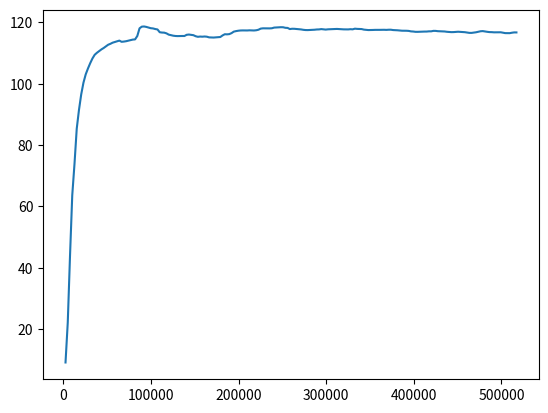

Python code for this plot:
data1 = [[1701199431.0794988, 2560, -6.692132949829102], [1701199578.8263297, 5120, 19.958044052124023], [1701199746.1868541, 7680, 48.66862869262695], [1701199919.242926, 10240, 69.14445495605469], [1701200100.1093013, 12800, 77.80288696289062], [1701200296.7172487, 15360, 88.58283996582031], [1701200504.5671859, 17920, 95.4872817993164], [1701200711.4854624, 20480, 99.65865325927734], [1701200924.3084214, 23040, 103.03658294677734], [1701201134.6770227, 25600, 105.36615753173828], [1701201336.6285493, 28160, 107.23680114746094], [1701201541.5810702, 30720, 108.70597076416016], [1701201741.4537017, 33280, 109.74319458007812], [1701201941.6327412, 35840, 110.90089416503906], [1701202143.4807253, 38400, 111.48966979980469], [1701202337.7872922, 40960, 111.7837905883789], [1701202535.899873, 43520, 112.27312469482422], [1701202733.9143658, 46080, 112.65726470947266], [1701202936.9842293, 48640, 113.09518432617188], [1701203144.8080783, 51200, 113.6219482421875], [1701203344.1091094, 53760, 113.90248107910156], [1701203552.635405, 56320, 114.39957427978516], [1701203754.5239387, 58880, 114.67516326904297], [1701203952.390477, 61440, 114.79161071777344], [1701204138.071066, 64000, 114.75760650634766], [1701204317.6196692, 66560, 113.74308776855469], [1701204513.1216047, 69120, 113.73094940185547], [1701204703.8920622, 71680, 113.73660278320312], [1701204901.766273, 74240, 113.85965728759766], [1701205104.2442126, 76800, 113.97140502929688], [1701205308.2601113, 79360, 114.19049072265625], [1701205511.6740394, 81920, 114.31175994873047], [1701205708.0626173, 84480, 115.5775146484375], [1701205901.248475, 87040, 117.65251159667969], [1701206097.2943974, 89600, 117.645263671875], [1701206300.7922194, 92160, 117.68798065185547], [1701206495.66733, 94720, 117.53021240234375], [1701206684.3937662, 97280, 117.33155059814453], [1701206880.983929, 99840, 117.13385772705078], [1701207075.4010434, 102400, 116.97233581542969], [1701207268.1628218, 104960, 116.60411834716797], [1701207459.0257466, 107520, 116.39723205566406], [1701207640.0485744, 110080, 114.66740417480469], [1701207829.8199258, 112640, 114.51480865478516], [1701208024.2605433, 115200, 114.37265014648438], [1701208210.649527, 117760, 114.11400604248047], [1701208403.72602, 120320, 113.48553466796875], [1701208593.1181154, 122880, 113.17570495605469], [1701208783.6485305, 125440, 112.88507080078125], [1701208975.6388364, 128000, 112.7182846069336], [1701209172.7250535, 130560, 112.514404296875], [1701209368.995727, 133120, 112.47388458251953], [1701209564.7416348, 135680, 112.49309539794922], [1701209761.1537929, 138240, 112.63685607910156], [1701209962.8692923, 140800, 113.40389251708984], [1701210161.532201, 143360, 113.53001403808594], [1701210347.7581265, 145920, 113.48616027832031], [1701210544.7303572, 148480, 113.45906829833984], [1701210743.1811564, 151040, 113.42284393310547], [1701210941.272665, 153600, 113.29676055908203], [1701211146.169099, 156160, 113.29588317871094], [1701211348.150276, 158720, 113.28887939453125], [1701211545.0293305, 161280, 113.39541625976562], [1701211737.5667374, 163840, 113.2411117553711], [1701211920.883859, 166400, 112.89196014404297], [1701212116.295976, 168960, 112.87115478515625], [1701212305.7934902, 171520, 112.740966796875], [1701212506.5698202, 174080, 112.7638931274414], [1701212711.756368, 176640, 112.84729766845703], [1701212910.7179441, 179200, 113.06207275390625], [1701213115.1214845, 181760, 114.08607482910156], [1701213327.3101952, 184320, 114.82478332519531], [1701213527.5973613, 186880, 114.9564437866211], [1701213743.086566, 189440, 115.2454605102539], [1701213957.2595139, 192000, 115.60258483886719], [1701214173.114283, 194560, 116.3035888671875], [1701214381.6765058, 197120, 116.59646606445312], [1701214597.9069269, 199680, 116.82923889160156], [1701214808.2105331, 202240, 116.97285461425781], [1701215005.1975148, 204800, 117.01918029785156], [1701215212.698499, 207360, 116.95513916015625], [1701215416.9405193, 209920, 116.9285659790039], [1701215619.5192883, 212480, 116.996337890625], [1701215819.5446348, 215040, 116.93116760253906], [1701216028.0503283, 217600, 116.88520050048828], [1701216239.5719185, 220160, 117.02313995361328], [1701216443.79059, 222720, 117.2078628540039], [1701216651.150478, 225280, 117.2911605834961], [1701216850.1854286, 227840, 117.26256561279297], [1701217065.202487, 230400, 117.28877258300781], [1701217268.0779724, 232960, 117.18885040283203], [1701217471.8460162, 235520, 117.1612319946289], [1701217682.3613548, 238080, 117.23444366455078], [1701217896.0591161, 240640, 117.70326232910156], [1701218105.6369247, 243200, 117.74850463867188], [1701218313.881479, 245760, 117.82957458496094], [1701218522.7153175, 248320, 117.92432403564453], [1701218739.8409526, 250880, 117.99050903320312], [1701218939.7276235, 253440, 117.79415893554688], [1701219144.5264657, 256000, 117.75873565673828], [1701219341.118965, 258560, 116.99432373046875], [1701219552.406214, 261120, 117.01947784423828], [1701219758.8568842, 263680, 116.85865783691406], [1701219967.7734451, 266240, 116.7254867553711], [1701220184.007442, 268800, 116.61650085449219], [1701220403.2634783, 271360, 116.61630249023438], [1701220611.9475665, 273920, 116.50039672851562], [1701220817.2508032, 276480, 116.47748565673828], [1701221034.1796548, 279040, 116.47332000732422], [1701221249.9107978, 281600, 116.58983612060547], [1701221470.987513, 284160, 116.68508911132812], [1701221696.0622146, 286720, 116.787841796875], [1701221918.1628883, 289280, 116.9809341430664], [1701222133.6173973, 291840, 117.05740356445312], [1701222348.4093943, 294400, 117.04857635498047], [1701222569.748623, 296960, 117.05306243896484], [1701222784.7627563, 299520, 117.08985137939453], [1701223002.6590693, 302080, 117.30400085449219], [1701223211.8301322, 304640, 117.24537658691406], [1701223412.259266, 307200, 117.2667236328125], [1701223623.0142112, 309760, 117.2884750366211], [1701223834.632663, 312320, 117.33319854736328], [1701224050.5922263, 314880, 117.23936462402344], [1701224265.0884812, 317440, 117.13780975341797], [1701224485.188085, 320000, 117.17396545410156], [1701224704.8148475, 322560, 117.16581726074219], [1701224918.733806, 325120, 117.14659881591797], [1701225127.4030874, 327680, 117.18151092529297], [1701225329.5497334, 330240, 117.09909057617188], [1701225543.2755685, 332800, 117.63663482666016], [1701225745.0090327, 335360, 117.51527404785156], [1701225947.467629, 337920, 117.51596069335938], [1701226152.1420572, 340480, 117.4869384765625], [1701226359.1084983, 343040, 117.39409637451172], [1701226563.0777261, 345600, 117.28231811523438], [1701226764.1414633, 348160, 117.16357421875], [1701226965.3023632, 350720, 117.11502075195312], [1701227178.4234333, 353280, 117.12091064453125], [1701227393.2206283, 355840, 117.13140869140625], [1701227610.3667145, 358400, 117.04862213134766], [1701227827.8786347, 360960, 117.01292419433594], [1701228040.1676488, 363520, 116.94742584228516], [1701228262.4277968, 366080, 116.89452362060547], [1701228473.4693434, 368640, 116.84310913085938], [1701228688.171967, 371200, 116.79426574707031], [1701228897.8646781, 373760, 116.69054412841797], [1701229112.8102334, 376320, 116.59827423095703], [1701229332.1331408, 378880, 116.67930603027344], [1701229543.4352584, 381440, 116.7793960571289], [1701229758.8112788, 384000, 116.78535461425781], [1701229971.2051797, 386560, 116.62786102294922], [1701230184.948441, 389120, 116.6236572265625], [1701230398.1587074, 391680, 116.66043853759766], [1701230613.4445393, 394240, 116.63569641113281], [1701230822.2860143, 396800, 116.4543228149414], [1701231034.7355723, 399360, 116.44536590576172], [1701231238.9329858, 401920, 116.39900970458984], [1701231452.4940825, 404480, 116.49057006835938], [1701231672.0755877, 407040, 116.56844329833984], [1701231884.6481586, 409600, 116.6964111328125], [1701232097.3189428, 412160, 116.71104431152344], [1701232317.1700704, 414720, 116.68128204345703], [1701232521.9082227, 417280, 116.6497802734375], [1701232737.806149, 419840, 116.6308364868164], [1701232956.1466608, 422400, 116.7580337524414], [1701233166.8239837, 424960, 116.73544311523438], [1701233379.7503564, 427520, 116.71649169921875], [1701233602.1617408, 430080, 116.66967010498047], [1701233811.6964598, 432640, 116.68098449707031], [1701234031.3064084, 435200, 116.68108367919922], [1701234250.5667758, 437760, 116.6553726196289], [1701234471.7387261, 440320, 116.63160705566406], [1701234687.5767238, 442880, 116.63519287109375], [1701234896.4122179, 445440, 116.55941009521484], [1701235119.2045686, 448000, 116.61079406738281], [1701235327.014703, 450560, 116.50494384765625], [1701235542.949593, 453120, 116.50297546386719], [1701235756.842682, 455680, 116.52332305908203], [1701235967.1042962, 458240, 116.49413299560547], [1701236177.6709094, 460800, 116.51300048828125], [1701236399.8481767, 463360, 116.44720458984375], [1701236612.8387291, 465920, 116.43568420410156], [1701236833.8627164, 468480, 116.49858093261719], [1701237051.0561037, 471040, 116.63184356689453], [1701237280.8341465, 473600, 116.72166442871094], [1701237491.108873, 476160, 116.81708526611328], [1701237704.3603516, 478720, 116.82193756103516], [1701237907.6415, 481280, 116.61715698242188], [1701238119.1474724, 483840, 116.50955200195312], [1701238330.7244391, 486400, 116.4147720336914], [1701238540.0955336, 488960, 116.42059326171875], [1701238750.0505385, 491520, 116.30459594726562], [1701238964.320155, 494080, 116.2740249633789], [1701239189.6742852, 496640, 116.29121398925781], [1701239417.313163, 499200, 116.45211791992188], [1701239631.265152, 501760, 116.39900970458984], [1701239846.3890035, 504320, 116.32315826416016], [1701240082.4289322, 506880, 116.40128326416016], [1701240320.6157942, 509440, 116.4100341796875], [1701240545.0750725, 512000, 116.53860473632812], [1701240783.3668242, 514560, 116.64732360839844], [1701241011.1158738, 517120, 116.70503234863281]]

data2 = [[1701191383.2354658, 2560, 24.951698303222656], [1701191509.9385924, 5120, 24.35780906677246], [1701191671.5618453, 7680, 38.95138168334961], [1701191861.4875638, 10240, 58.117225646972656], [1701192049.0461705, 12800, 69.9097900390625], [1701192245.125378, 15360, 82.11973571777344], [1701192440.8072472, 17920, 87.47572326660156], [1701192650.3802528, 20480, 93.4458236694336], [1701192856.7732224, 23040, 97.673583984375], [1701193061.3291311, 25600, 100.74652862548828], [1701193264.1164234, 28160, 102.68970489501953], [1701193472.8404603, 30720, 104.6781234741211], [1701193679.0984042, 33280, 106.72944641113281], [1701193887.1040843, 35840, 107.9756088256836], [1701194081.3286023, 38400, 108.70084381103516], [1701194278.8481684, 40960, 109.50151062011719], [1701194474.7349901, 43520, 110.12495422363281], [1701194677.095192, 46080, 110.64593505859375], [1701194879.5243075, 48640, 111.28372192382812], [1701195088.053554, 51200, 111.8058853149414], [1701195284.3828182, 53760, 112.1322250366211], [1701195476.3328645, 56320, 112.37947845458984], [1701195679.5488896, 58880, 112.57679748535156], [1701195886.5955617, 61440, 112.9645767211914], [1701196086.268477, 64000, 113.37821960449219], [1701196285.8178382, 66560, 113.6078872680664], [1701196481.6498635, 69120, 113.7698974609375], [1701196690.3958735, 71680, 113.99560546875], [1701196899.378954, 74240, 114.20034790039062], [1701197107.3143375, 76800, 114.4732894897461], [1701197307.253158, 79360, 114.60277557373047], [1701197504.720178, 81920, 114.6064224243164], [1701197714.4452512, 84480, 115.56945037841797], [1701197918.8962374, 87040, 118.48727416992188], [1701198126.4155326, 89600, 119.57617950439453], [1701198335.475393, 92160, 119.65540313720703], [1701198537.4702034, 94720, 119.53287506103516], [1701198735.9135323, 97280, 119.2777328491211], [1701198939.0251253, 99840, 119.08971405029297], [1701199148.3601487, 102400, 119.09556579589844], [1701199353.8025262, 104960, 119.06993103027344], [1701199561.4887943, 107520, 119.00292205810547], [1701199764.4691865, 110080, 118.91240692138672], [1701199967.6143122, 112640, 118.86729431152344], [1701200170.9176066, 115200, 118.94280242919922], [1701200360.212812, 117760, 118.74551391601562], [1701200558.4386818, 120320, 118.54740142822266], [1701200754.166046, 122880, 118.51373291015625], [1701200956.8989522, 125440, 118.4512710571289], [1701201159.7362497, 128000, 118.42455291748047], [1701201363.1402924, 130560, 118.55693817138672], [1701201567.1946204, 133120, 118.66578674316406], [1701201772.630749, 135680, 118.64990234375], [1701201976.5663743, 138240, 118.49774932861328], [1701202183.674133, 140800, 118.50629425048828], [1701202391.2157333, 143360, 118.55608367919922], [1701202593.1108024, 145920, 118.38399505615234], [1701202798.3817277, 148480, 118.20922088623047], [1701202996.466543, 151040, 117.5663833618164], [1701203200.460497, 153600, 117.31246185302734], [1701203408.6051548, 156160, 117.47593688964844], [1701203617.250938, 158720, 117.39492797851562], [1701203831.8954551, 161280, 117.41516876220703], [1701204046.6807353, 163840, 117.43511199951172], [1701204263.6153326, 166400, 117.34964752197266], [1701204469.350629, 168960, 117.28437805175781], [1701204678.4557683, 171520, 117.38605499267578], [1701204888.2964394, 174080, 117.49052429199219], [1701205109.6734157, 176640, 117.48760223388672], [1701205324.559933, 179200, 117.41371154785156], [1701205541.8860617, 181760, 117.4167709350586], [1701205757.4394786, 184320, 117.46051788330078], [1701205965.7325928, 186880, 117.25358581542969], [1701206176.9176962, 189440, 117.11491394042969], [1701206385.316956, 192000, 117.39891815185547], [1701206608.9357853, 194560, 117.67108154296875], [1701206822.7213688, 197120, 117.726318359375], [1701207035.9133673, 199680, 117.73931884765625], [1701207254.9691617, 202240, 117.75845336914062], [1701207474.1068811, 204800, 117.75334930419922], [1701207693.606861, 207360, 117.77489471435547], [1701207918.6885138, 209920, 117.81517028808594], [1701208131.7595522, 212480, 117.84034729003906], [1701208353.738521, 215040, 117.84737396240234], [1701208569.0455768, 217600, 117.8450927734375], [1701208777.1854682, 220160, 117.84964752197266], [1701208992.1538317, 222720, 118.0121078491211], [1701209214.3740118, 225280, 118.65345764160156], [1701209431.480007, 227840, 118.8767318725586], [1701209646.4557302, 230400, 118.81632232666016], [1701209867.5041897, 232960, 118.9140625], [1701210084.4579139, 235520, 118.93576049804688], [1701210305.7651095, 238080, 118.95233154296875], [1701210531.6347191, 240640, 118.9085464477539], [1701210759.2383716, 243200, 118.95783996582031], [1701210982.6971943, 245760, 118.9951400756836], [1701211203.5467474, 248320, 118.94342803955078], [1701211421.112523, 250880, 118.84278869628906], [1701211644.4301507, 253440, 118.68196868896484], [1701211864.4011714, 256000, 118.64292907714844], [1701212091.3538656, 258560, 118.6583023071289], [1701212320.2299438, 261120, 118.83856201171875], [1701212555.0168126, 263680, 118.9728012084961], [1701212777.7248287, 266240, 118.9586410522461], [1701213003.787009, 268800, 118.89984893798828], [1701213216.4101942, 271360, 118.8038101196289], [1701213425.5289447, 273920, 118.66693878173828], [1701213640.3517127, 276480, 118.53771209716797], [1701213860.0190635, 279040, 118.51463317871094], [1701214089.43222, 281600, 118.47769165039062], [1701214311.154664, 284160, 118.42549133300781], [1701214534.4878979, 286720, 118.43612670898438], [1701214758.0476665, 289280, 118.40382385253906], [1701214987.280076, 291840, 118.37088012695312], [1701215219.8088381, 294400, 118.58750915527344], [1701215431.5134187, 296960, 118.43690490722656], [1701215643.2042382, 299520, 118.22816467285156], [1701215861.8091393, 302080, 118.18433380126953], [1701216093.2999668, 304640, 118.31451416015625], [1701216326.1179297, 307200, 118.34402465820312], [1701216563.1451676, 309760, 118.44122314453125], [1701216794.5888486, 312320, 118.4070053100586], [1701217028.2500722, 314880, 118.40818786621094], [1701217259.5146005, 317440, 118.43773651123047], [1701217477.5519383, 320000, 118.29105377197266], [1701217701.115096, 322560, 118.30445098876953], [1701217922.748795, 325120, 118.28280639648438], [1701218139.8168318, 327680, 118.39480590820312], [1701218361.573402, 330240, 118.38273620605469], [1701218580.755503, 332800, 118.2716064453125], [1701218802.8869221, 335360, 118.25425720214844], [1701219037.5528955, 337920, 118.1981430053711], [1701219254.9299612, 340480, 118.1679458618164], [1701219468.7917807, 343040, 117.9011459350586], [1701219682.3117366, 345600, 117.85957336425781], [1701219911.058037, 348160, 117.83956146240234], [1701220129.5985289, 350720, 117.8978271484375], [1701220364.3710406, 353280, 117.9487533569336], [1701220600.7672055, 355840, 118.0000228881836], [1701220841.9742076, 358400, 118.05082702636719], [1701221088.4998696, 360960, 118.12464141845703], [1701221332.8840783, 363520, 118.24183654785156], [1701221575.4651294, 366080, 118.2916259765625], [1701221808.7370548, 368640, 118.27484130859375], [1701222049.3866246, 371200, 118.4227066040039], [1701222279.8242955, 373760, 118.54244995117188], [1701222500.1782663, 376320, 118.4131851196289], [1701222719.809949, 378880, 118.27354431152344], [1701222939.3461268, 381440, 118.07892608642578], [1701223166.888195, 384000, 117.94465637207031], [1701223406.6495342, 386560, 117.95634460449219], [1701223629.325622, 389120, 117.97695922851562], [1701223848.249454, 391680, 117.89044952392578], [1701224050.5973597, 394240, 117.81664276123047], [1701224271.0532594, 396800, 117.69412994384766], [1701224480.8051937, 399360, 117.60652923583984], [1701224704.3121102, 401920, 117.4554214477539], [1701224930.420893, 404480, 117.36198425292969], [1701225162.6927104, 407040, 117.35800170898438], [1701225391.0808136, 409600, 117.31332397460938], [1701225629.7675183, 412160, 117.30874633789062], [1701225854.816781, 414720, 117.35062408447266], [1701226076.5909207, 417280, 117.52910614013672], [1701226299.0599093, 419840, 117.54862976074219], [1701226549.0923083, 422400, 117.72576904296875], [1701226782.0520554, 424960, 117.72344970703125], [1701227017.9439838, 427520, 117.5550537109375], [1701227266.6790876, 430080, 117.52997589111328], [1701227499.8568387, 432640, 117.51537322998047], [1701227746.537421, 435200, 117.4005355834961], [1701227971.611432, 437760, 117.22138214111328], [1701228205.3019063, 440320, 117.11541748046875], [1701228443.4528286, 442880, 117.01868438720703], [1701228691.717175, 445440, 117.12808990478516], [1701228931.9987333, 448000, 117.22528076171875], [1701229174.9295444, 450560, 117.41071319580078], [1701229397.1083798, 453120, 117.33381652832031], [1701229613.419801, 455680, 117.21834564208984], [1701229828.0234692, 458240, 117.12618255615234], [1701230043.101503, 460800, 116.85305786132812], [1701230262.6817415, 463360, 116.72267150878906], [1701230489.7612576, 465920, 116.7229995727539], [1701230728.6994107, 468480, 116.87197875976562], [1701230973.8385713, 471040, 116.93151092529297], [1701231229.8637555, 473600, 117.20089721679688], [1701231478.929899, 476160, 117.4106674194336], [1701231722.1393917, 478720, 117.50762176513672], [1701231961.6915205, 481280, 117.46570587158203], [1701232184.9311619, 483840, 117.34892272949219], [1701232418.462522, 486400, 117.26445007324219], [1701232646.662735, 488960, 117.22650146484375], [1701232877.6911602, 491520, 117.22138214111328], [1701233107.2955937, 494080, 117.25021362304688], [1701233342.3167162, 496640, 117.17351531982422], [1701233566.6726542, 499200, 117.10870361328125], [1701233780.9803975, 501760, 116.8747787475586], [1701234000.154184, 504320, 116.69010925292969], [1701234240.450586, 506880, 116.57316589355469], [1701234472.6353507, 509440, 116.57669830322266], [1701234717.861015, 512000, 116.73448181152344], [1701234972.1748667, 514560, 116.82699584960938], [1701235204.9680948, 517120, 116.75444030761719]]


data3 = [[1699884286.3986406, 2560, 10.744848251342773], [1699884350.7970686, 5120, 11.193719863891602], [1699884412.8707647, 7680, 13.727407455444336], [1699884474.3204165, 10240, 15.917692184448242], [1699884535.0746326, 12800, 18.432254791259766], [1699884595.7797863, 15360, 21.64419174194336], [1699884656.837113, 17920, 24.206401824951172], [1699884717.2853777, 20480, 28.401506423950195], [1699884778.4907563, 23040, 29.870868682861328], [1699884839.846048, 25600, 32.69882583618164], [1699884901.0819101, 28160, 33.893310546875], [1699884960.804606, 30720, 34.97806167602539], [1699885021.2989333, 33280, 40.342063903808594], [1699885081.319806, 35840, 43.26470947265625], [1699885143.494054, 38400, 46.69049835205078], [1699885203.7467725, 40960, 49.14250946044922], [1699885264.2674193, 43520, 53.21980667114258], [1699885324.5328853, 46080, 55.60356140136719], [1699885386.6801133, 48640, 59.69731903076172], [1699885446.861621, 51200, 62.71931838989258], [1699885507.081843, 53760, 66.47171020507812], [1699885567.4167192, 56320, 68.75988006591797], [1699885628.3939095, 58880, 71.8126220703125], [1699885689.6397872, 61440, 74.4522476196289], [1699885750.1323912, 64000, 76.27452087402344], [1699885811.1750987, 66560, 78.43562316894531], [1699885872.646667, 69120, 78.0290298461914], [1699885933.115687, 71680, 78.55154418945312], [1699885993.8938892, 74240, 77.3735122680664], [1699886055.0575502, 76800, 79.20663452148438], [1699886115.3409278, 79360, 80.29427337646484], [1699886175.7794554, 81920, 81.59150695800781], [1699886236.1474612, 84480, 84.18246459960938], [1699886297.3485403, 87040, 79.31266021728516], [1699886359.6058085, 89600, 78.25829315185547], [1699886420.8065743, 92160, 77.75110626220703], [1699886481.8087463, 94720, 75.81219482421875], [1699886543.4517477, 97280, 73.8382568359375], [1699886603.8922453, 99840, 74.66411590576172], [1699886664.6534393, 102400, 74.31006622314453], [1699886724.7951624, 104960, 75.11121368408203], [1699886784.9994838, 107520, 75.1431884765625], [1699886846.1236393, 110080, 77.10750579833984], [1699886906.512487, 112640, 77.71275329589844], [1699886967.5723586, 115200, 78.59709930419922], [1699887029.1928408, 117760, 76.81046295166016], [1699887091.6051502, 120320, 74.94403839111328], [1699887152.5237546, 122880, 75.30687713623047], [1699887213.6518192, 125440, 76.80128479003906], [1699887273.764194, 128000, 76.50723266601562], [1699887334.290186, 130560, 77.14106750488281], [1699887395.7255328, 133120, 77.1231918334961], [1699887456.2865303, 135680, 77.03445434570312], [1699887517.1785748, 138240, 77.95906829833984], [1699887579.0397656, 140800, 77.25128936767578], [1699887639.82954, 143360, 77.96595001220703], [1699887701.0099902, 145920, 77.58391571044922], [1699887762.6506767, 148480, 75.9928970336914], [1699887824.8090048, 151040, 72.40196228027344], [1699887885.287348, 153600, 71.69639587402344], [1699887945.8157735, 156160, 71.07128143310547], [1699888005.9989858, 158720, 71.92768096923828], [1699888066.4956481, 161280, 71.60859680175781], [1699888127.885171, 163840, 71.5196762084961], [1699888191.0688393, 166400, 70.65753936767578], [1699888253.8112197, 168960, 62.02225875854492], [1699888317.3101008, 171520, 53.237159729003906], [1699888379.9883807, 174080, 50.474639892578125], [1699888441.3266914, 176640, 49.42515563964844], [1699888503.1870716, 179200, 47.918846130371094], [1699888563.8914907, 181760, 50.01106262207031], [1699888624.953186, 184320, 51.182823181152344], [1699888685.9423523, 186880, 51.30299758911133], [1699888747.8723872, 189440, 45.77260971069336], [1699888809.2953773, 192000, 45.008018493652344], [1699888869.889613, 194560, 46.45466995239258], [1699888930.2542496, 197120, 48.959815979003906], [1699888990.543525, 199680, 51.10132598876953], [1699889051.8410685, 202240, 54.4686279296875], [1699889111.8265462, 204800, 56.79218673706055], [1699889172.2132828, 207360, 59.77908706665039], [1699889232.708998, 209920, 61.95376205444336], [1699889292.956261, 212480, 65.2940673828125], [1699889353.123709, 215040, 67.8377685546875], [1699889413.3910325, 217600, 71.22000885009766], [1699889473.2892563, 220160, 73.74699401855469], [1699889533.6615372, 222720, 77.10071563720703], [1699889594.5402126, 225280, 78.9390640258789], [1699889654.82713, 227840, 81.5376968383789], [1699889716.3826504, 230400, 81.64371490478516], [1699889776.7225268, 232960, 83.46615600585938], [1699889836.8431404, 235520, 85.96371459960938], [1699889897.1837265, 238080, 87.17999267578125], [1699889958.9295669, 240640, 86.47525024414062], [1699890019.4035416, 243200, 86.85443878173828], [1699890080.6749785, 245760, 87.64718627929688], [1699890141.24584, 248320, 88.08267974853516], [1699890202.1301672, 250880, 88.16155242919922], [1699890262.2182066, 253440, 89.34442901611328], [1699890322.9901054, 256000, 88.49781036376953], [1699890383.3229694, 258560, 88.56497192382812], [1699890443.8866177, 261120, 88.19441223144531], [1699890504.3237116, 263680, 88.19072723388672], [1699890564.9605734, 266240, 87.3226089477539], [1699890625.5818808, 268800, 86.52459716796875], [1699890686.4119701, 271360, 84.82429504394531], [1699890746.9478486, 273920, 84.06703186035156], [1699890807.1972451, 276480, 84.03351593017578], [1699890867.569154, 279040, 84.79745483398438], [1699890928.1761627, 281600, 86.4514389038086], [1699890989.7698958, 284160, 85.30152130126953], [1699891051.4030635, 286720, 87.46461486816406], [1699891111.7165525, 289280, 86.96111297607422], [1699891172.859117, 291840, 83.64764404296875], [1699891233.0225267, 294400, 84.71412658691406], [1699891295.205152, 296960, 82.85765075683594], [1699891355.1744168, 299520, 84.40142059326172], [1699891416.4482288, 302080, 85.99102783203125], [1699891477.638907, 304640, 86.36847686767578], [1699891539.0996408, 307200, 81.94241333007812], [1699891600.5671024, 309760, 82.39999389648438], [1699891661.2197084, 312320, 81.55058288574219], [1699891722.5262332, 314880, 79.16210174560547], [1699891782.9773982, 317440, 79.98509979248047], [1699891843.1450307, 320000, 80.72421264648438], [1699891904.781802, 322560, 78.98564910888672], [1699891965.7454169, 325120, 77.7020492553711], [1699892027.2015347, 327680, 74.55249786376953], [1699892089.3856037, 330240, 73.50139617919922], [1699892150.5528305, 332800, 74.2853775024414], [1699892211.899348, 335360, 72.207275390625], [1699892272.1863127, 337920, 73.22273254394531], [1699892333.0257812, 340480, 73.7232666015625], [1699892396.9196527, 343040, 72.17489624023438], [1699892459.7537143, 345600, 69.4757080078125], [1699892521.516452, 348160, 66.26897430419922], [1699892582.6344545, 350720, 67.04215240478516], [1699892643.2646198, 353280, 67.45271301269531], [1699892703.4406374, 355840, 68.62321472167969], [1699892764.2587104, 358400, 67.77377319335938], [1699892825.8072028, 360960, 64.67696380615234], [1699892886.9979205, 363520, 64.96967315673828], [1699892947.4328501, 366080, 66.44690704345703], [1699893008.6261108, 368640, 68.3239517211914], [1699893069.361508, 371200, 69.36548614501953], [1699893130.927581, 373760, 70.25333404541016], [1699893191.1987402, 376320, 71.31896209716797], [1699893251.8241887, 378880, 72.35972595214844], [1699893312.2617369, 381440, 73.59660339355469], [1699893372.5102234, 384000, 75.83590698242188], [1699893433.1728947, 386560, 76.4495620727539], [1699893494.0465467, 389120, 75.79133605957031], [1699893555.1862144, 391680, 75.86099243164062], [1699893615.7433407, 394240, 77.74230194091797], [1699893675.8398838, 396800, 79.84561920166016], [1699893736.8597515, 399360, 82.52159118652344], [1699893797.5556002, 401920, 84.51382446289062], [1699893858.0604832, 404480, 86.49739074707031], [1699893918.5301359, 407040, 88.58187103271484], [1699893978.578314, 409600, 89.39904022216797], [1699894039.0619638, 412160, 90.46485137939453], [1699894099.9340599, 414720, 88.94983673095703], [1699894160.2278233, 417280, 90.7453842163086], [1699894221.3925493, 419840, 92.09502410888672], [1699894281.6055694, 422400, 91.78451538085938], [1699894341.9193609, 424960, 91.14462280273438], [1699894402.2186198, 427520, 92.49567413330078], [1699894462.8758788, 430080, 91.0952377319336], [1699894523.3716352, 432640, 91.65400695800781], [1699894583.4341457, 435200, 91.65510559082031], [1699894645.228986, 437760, 88.8166275024414], [1699894705.3188126, 440320, 88.8554458618164], [1699894766.1231256, 442880, 90.013671875], [1699894826.630721, 445440, 90.74232482910156], [1699894887.6847637, 448000, 91.60818481445312], [1699894948.4736443, 450560, 92.43663787841797], [1699895008.4353766, 453120, 93.94498443603516], [1699895069.5263283, 455680, 91.85985565185547], [1699895131.0094419, 458240, 87.51667022705078], [1699895191.6909156, 460800, 86.74557495117188], [1699895251.9686856, 463360, 86.67903900146484], [1699895312.544052, 465920, 85.69145202636719], [1699895373.8378289, 468480, 83.18926239013672], [1699895435.682615, 471040, 80.19622802734375], [1699895496.2295723, 473600, 81.19080352783203], [1699895556.7425976, 476160, 80.86380767822266], [1699895617.0390751, 478720, 81.12599182128906], [1699895678.9609568, 481280, 77.74160766601562], [1699895739.2464542, 483840, 77.7281723022461], [1699895799.3226871, 486400, 77.72327423095703], [1699895860.2120104, 488960, 79.05091094970703], [1699895921.8950205, 491520, 72.38803100585938], [1699895982.1351018, 494080, 71.99431610107422], [1699896042.3801732, 496640, 71.78684997558594], [1699896102.859546, 499200, 72.62374877929688], [1699896163.1619751, 501760, 72.6481704711914]]


data4 = [[1699634599.001215, 2560, -136.67893981933594], [1699634656.7919316, 5120, -135.28866577148438], [1699634715.470087, 7680, -125.29631805419922], [1699634776.451015, 10240, -132.27398681640625], [1699634839.3888674, 12800, -129.94273376464844], [1699634897.8889735, 15360, -128.417236328125], [1699634956.0019772, 17920, -131.6795654296875], [1699635015.0102913, 20480, -125.0604248046875], [1699635073.7026393, 23040, -114.17911529541016], [1699635150.8906329, 25600, -118.52566528320312], [1699635211.2806416, 28160, -121.72663879394531], [1699635273.1292524, 30720, -114.75169372558594], [1699635333.4573646, 33280, -121.99163055419922], [1699635395.528834, 35840, -129.89236450195312], [1699635456.0898, 38400, -130.45791625976562], [1699635515.7092535, 40960, -126.32343292236328], [1699635587.1928556, 43520, -128.40260314941406], [1699635646.9442153, 46080, -131.38394165039062], [1699635708.7585895, 48640, -134.7312469482422], [1699635768.7892463, 51200, -132.7648468017578], [1699635830.0357509, 53760, -135.050048828125], [1699635891.0664284, 56320, -132.68930053710938], [1699635951.9421637, 58880, -134.45750427246094], [1699636014.1115763, 61440, -134.390625], [1699636074.6716855, 64000, -127.37704467773438], [1699636139.4019115, 66560, -123.30330657958984], [1699636203.5286088, 69120, -124.256103515625], [1699636264.4313536, 71680, -123.37144470214844], [1699636324.7256515, 74240, -122.44308471679688], [1699636396.3988242, 76800, -120.37923431396484], [1699636458.1960452, 79360, -119.65239715576172], [1699636519.1370857, 81920, -117.95729064941406], [1699636579.1452968, 84480, -116.429931640625], [1699636642.2267368, 87040, -113.64320373535156], [1699636703.06258, 89600, -110.17024993896484], [1699636763.591421, 92160, -106.64991760253906], [1699636823.9750905, 94720, -99.04693603515625], [1699636883.0054426, 97280, -95.65507507324219], [1699636943.285255, 99840, -93.20126342773438], [1699637003.0849092, 102400, -90.77336120605469], [1699637074.598247, 104960, -86.18310546875], [1699637136.4558973, 107520, -82.14642333984375], [1699637196.7947536, 110080, -80.0062026977539], [1699637256.850181, 112640, -78.21713256835938], [1699637320.2127476, 115200, -75.083740234375], [1699637379.9258397, 117760, -73.25479888916016], [1699637439.8646946, 120320, -72.10150146484375], [1699637501.0560117, 122880, -69.14058685302734], [1699637560.6152582, 125440, -65.67874145507812], [1699637626.5571637, 128000, -59.79070281982422], [1699637687.0777051, 130560, -56.054588317871094], [1699637746.9057784, 133120, -54.3179931640625], [1699637806.3974483, 135680, -49.84621810913086], [1699637866.1614473, 138240, -42.73025131225586], [1699637934.5109184, 140800, -40.662391662597656], [1699637996.1511693, 143360, -33.277740478515625], [1699638055.891505, 145920, -28.244970321655273], [1699638115.9336205, 148480, -26.161026000976562], [1699638176.4305513, 151040, -22.265583038330078], [1699638237.7993937, 153600, -16.288007736206055], [1699638298.0526023, 156160, -11.977214813232422], [1699638360.586602, 158720, -8.426997184753418], [1699638420.8723881, 161280, -3.6276943683624268], [1699638485.0731628, 163840, -2.0655176639556885], [1699638545.4469612, 166400, 2.7260842323303223], [1699638609.1468112, 168960, 12.158280372619629], [1699638669.1373882, 171520, 19.245513916015625], [1699638730.5793684, 174080, 24.692777633666992], [1699638790.5763025, 176640, 32.1857795715332], [1699638850.7318459, 179200, 40.30061340332031], [1699638914.5129898, 181760, 43.852020263671875], [1699638974.7375607, 184320, 53.72760772705078], [1699639037.4200203, 186880, 60.96243667602539], [1699639098.0021555, 189440, 68.62625885009766], [1699639167.3135467, 192000, 78.43768310546875], [1699639227.2854333, 194560, 82.83207702636719], [1699639289.6676333, 197120, 90.82369232177734], [1699639349.588593, 199680, 97.19960021972656], [1699639410.2615216, 202240, 102.21411895751953], [1699639470.4685407, 204800, 107.4388198852539], [1699639531.5765634, 207360, 108.06474304199219], [1699639592.0063672, 209920, 109.0572280883789], [1699639653.5365005, 212480, 109.58009338378906], [1699639720.645771, 215040, 111.80545043945312], [1699639780.8112864, 217600, 115.3078384399414], [1699639841.2607892, 220160, 113.54918670654297], [1699639901.0809746, 222720, 114.20915985107422], [1699639963.225399, 225280, 109.93827056884766], [1699640023.169093, 227840, 108.56776428222656], [1699640085.4104438, 230400, 108.43663024902344], [1699640145.4629788, 232960, 105.4068603515625], [1699640206.4067667, 235520, 105.38964080810547], [1699640267.7440667, 238080, 105.4629898071289], [1699640328.982031, 240640, 106.63081359863281], [1699640389.1166713, 243200, 107.31848907470703], [1699640449.510452, 245760, 106.21898651123047], [1699640510.2741416, 248320, 106.44214630126953], [1699640570.6894128, 250880, 106.49847412109375], [1699640631.1405346, 253440, 106.47679138183594], [1699640700.8438933, 256000, 107.0442123413086], [1699640760.9105415, 258560, 108.19805908203125], [1699640821.3332736, 261120, 108.33834075927734], [1699640886.3787253, 263680, 108.10398864746094], [1699640946.7871811, 266240, 107.90975189208984], [1699641009.259559, 268800, 108.0752944946289], [1699641069.6645303, 271360, 108.79014587402344], [1699641129.8431277, 273920, 109.02538299560547], [1699641205.414602, 276480, 108.95642852783203], [1699641265.5934575, 279040, 108.40617370605469], [1699641327.5609412, 281600, 108.26206970214844], [1699641388.0030997, 284160, 108.67769622802734], [1699641449.7691004, 286720, 109.84443664550781], [1699641510.7942443, 289280, 110.04531860351562], [1699641572.4081094, 291840, 110.261474609375], [1699641635.2642276, 294400, 110.52706909179688], [1699641702.5911353, 296960, 109.16304779052734], [1699641763.3640263, 299520, 109.75302124023438], [1699641824.1801395, 302080, 109.84814453125], [1699641884.3260133, 304640, 109.8671875], [1699641944.6793768, 307200, 109.80874633789062], [1699642004.8793745, 309760, 109.8117446899414], [1699642065.3294518, 312320, 109.957275390625], [1699642126.930429, 314880, 108.1117172241211], [1699642187.62471, 317440, 107.82390594482422], [1699642248.5638974, 320000, 107.83953857421875], [1699642311.5125177, 322560, 107.87188720703125], [1699642372.5890856, 325120, 107.68466186523438], [1699642437.8267956, 327680, 107.69365692138672], [1699642498.1815777, 330240, 107.4688949584961], [1699642559.2109747, 332800, 106.67337799072266], [1699642620.5486112, 335360, 106.66581726074219], [1699642680.812195, 337920, 107.97469329833984], [1699642743.4271085, 340480, 107.94772338867188], [1699642805.980041, 343040, 108.2346420288086], [1699642866.3402638, 345600, 108.1102294921875], [1699642926.5764441, 348160, 107.61107635498047], [1699642987.9794116, 350720, 107.52565002441406], [1699643049.0649931, 353280, 107.44417572021484], [1699643110.1228414, 355840, 108.72578430175781], [1699643171.113628, 358400, 109.18803405761719], [1699643232.8263643, 360960, 109.00299835205078], [1699643294.1957738, 363520, 108.84162902832031], [1699643354.282874, 366080, 109.07691192626953], [1699643416.214325, 368640, 109.01155090332031], [1699643476.4643178, 371200, 109.16532135009766], [1699643536.830092, 373760, 108.973388671875], [1699643602.6817532, 376320, 109.19208526611328], [1699643663.6673615, 378880, 110.32766723632812], [1699643723.775745, 381440, 110.23872375488281], [1699643784.703488, 384000, 110.27936553955078], [1699643844.8575125, 386560, 110.21902465820312], [1699643909.7862678, 389120, 111.20196533203125], [1699643970.0615516, 391680, 111.231201171875], [1699644030.366658, 394240, 111.73015594482422], [1699644092.7146418, 396800, 111.7595443725586], [1699644153.5649588, 399360, 111.73070526123047], [1699644232.4410203, 401920, 111.70609283447266], [1699644293.0414944, 404480, 111.93214416503906], [1699644368.106409, 407040, 111.83489227294922], [1699644428.2997966, 409600, 112.77601623535156], [1699644488.965016, 412160, 112.66310119628906], [1699644550.5420532, 414720, 112.202392578125], [1699644612.5607417, 417280, 110.96764373779297], [1699644673.3747635, 419840, 110.76563262939453], [1699644736.6850963, 422400, 110.6434555053711], [1699644797.0959096, 424960, 110.68753814697266], [1699644861.3556688, 427520, 110.70496368408203], [1699644921.9291017, 430080, 109.36784362792969], [1699644982.1747909, 432640, 109.43592834472656], [1699645050.122836, 435200, 109.24349212646484], [1699645110.227382, 437760, 109.19795989990234], [1699645172.6651115, 440320, 109.15029907226562], [1699645233.0021253, 442880, 109.33316040039062], [1699645306.702138, 445440, 109.21881866455078], [1699645368.654745, 448000, 107.8490982055664], [1699645428.8725467, 450560, 107.34382629394531], [1699645490.0714204, 453120, 105.93344116210938], [1699645550.26625, 455680, 105.63640594482422], [1699645617.6081545, 458240, 105.45841217041016], [1699645678.4899573, 460800, 104.39530181884766], [1699645738.8108537, 463360, 104.43940734863281], [1699645799.1872873, 465920, 103.93158721923828], [1699645860.972892, 468480, 104.04570007324219], [1699645923.5712748, 471040, 104.2082290649414], [1699645985.4203582, 473600, 104.22737121582031], [1699646045.9952915, 476160, 103.99755859375], [1699646106.1435382, 478720, 104.09062194824219], [1699646166.6095338, 481280, 104.18222045898438], [1699646229.9402368, 483840, 104.40865325927734], [1699646290.2004802, 486400, 104.62232208251953], [1699646355.8681076, 488960, 104.141845703125], [1699646416.4394608, 491520, 104.43468475341797], [1699646476.9127338, 494080, 104.68807220458984], [1699646537.024154, 496640, 104.86412048339844], [1699646598.4002697, 499200, 104.78860473632812], [1699646659.5310612, 501760, 104.89781951904297]]


data5 = [[1699361893.5264032, 2560, 11.055760383605957], [1699361956.5869493, 5120, 13.510856628417969], [1699362024.29642, 7680, 15.676551818847656], [1699362087.355663, 10240, 17.722246170043945], [1699362151.0843668, 12800, 20.572280883789062], [1699362213.5548584, 15360, 23.314334869384766], [1699362274.436643, 17920, 26.27882194519043], [1699362343.5782037, 20480, 28.17715835571289], [1699362439.7116728, 23040, 29.744632720947266], [1699362500.8589077, 25600, 31.29781150817871], [1699362563.1519895, 28160, 33.963714599609375], [1699362624.0557811, 30720, 37.54206848144531], [1699362688.3515368, 33280, 40.504024505615234], [1699362752.3614333, 35840, 43.358062744140625], [1699362816.8345082, 38400, 46.46196746826172], [1699362890.549467, 40960, 48.837974548339844], [1699362951.3524368, 43520, 52.09402084350586], [1699363011.934671, 46080, 54.154537200927734], [1699363074.163718, 48640, 56.47520065307617], [1699363135.9562662, 51200, 59.75697708129883], [1699363197.080451, 53760, 61.391483306884766], [1699363262.9640412, 56320, 61.02145004272461], [1699363328.192626, 58880, 59.84274673461914], [1699363390.5671062, 61440, 58.74324035644531], [1699363456.5648947, 64000, 57.4510383605957], [1699363519.059007, 66560, 55.14114761352539], [1699363582.1050606, 69120, 55.215267181396484], [1699363644.4012399, 71680, 57.308631896972656], [1699363704.7576413, 74240, 59.9659423828125], [1699363766.3891785, 76800, 61.246421813964844], [1699363843.4969175, 79360, 61.50860595703125], [1699363909.4159825, 81920, 62.775211334228516], [1699363971.5065765, 84480, 62.98277282714844], [1699364053.9258742, 87040, 64.15950012207031], [1699364131.4642162, 89600, 62.658119201660156], [1699364207.0893068, 92160, 58.87417984008789], [1699364273.9490273, 94720, 59.70121765136719], [1699364336.122278, 97280, 62.624820709228516], [1699364398.6507037, 99840, 64.1252212524414], [1699364474.6834524, 102400, 66.32654571533203], [1699364545.637764, 104960, 67.80411529541016], [1699364605.8739762, 107520, 69.67098999023438], [1699364667.1124809, 110080, 72.10218048095703], [1699364730.2031806, 112640, 73.00956726074219], [1699364806.6831558, 115200, 75.48005676269531], [1699364869.373099, 117760, 75.13407897949219], [1699364930.9456422, 120320, 73.4622802734375], [1699364994.1254299, 122880, 69.46307373046875], [1699365068.6983, 125440, 68.32259368896484], [1699365129.668714, 128000, 65.969482421875], [1699365190.2614968, 130560, 66.27326965332031], [1699365257.5179093, 133120, 65.93913269042969], [1699365320.0902178, 135680, 66.38199615478516], [1699365381.9343967, 138240, 66.82459259033203], [1699365443.6965148, 140800, 64.75215148925781], [1699365506.445972, 143360, 65.70732116699219], [1699365569.9270437, 145920, 65.98700714111328], [1699365632.1924927, 148480, 65.75104522705078], [1699365695.865125, 151040, 64.33979034423828], [1699365758.0329137, 153600, 64.61797332763672], [1699365819.9518344, 156160, 62.403846740722656], [1699365881.9687016, 158720, 61.98817825317383], [1699365959.6974635, 161280, 61.865318298339844], [1699366022.4643588, 163840, 62.59822463989258], [1699366085.509319, 166400, 60.295196533203125], [1699366148.0726862, 168960, 57.50251770019531], [1699366225.0950963, 171520, 57.72861099243164], [1699366306.1980073, 174080, 56.831031799316406], [1699366367.1765256, 176640, 57.1055908203125], [1699366428.3080778, 179200, 59.44910430908203], [1699366498.1607032, 181760, 59.11678695678711], [1699366561.1494284, 184320, 58.830745697021484], [1699366622.4089038, 186880, 58.295650482177734], [1699366690.0714371, 189440, 55.965599060058594], [1699366757.0968075, 192000, 55.358333587646484], [1699366824.747779, 194560, 53.417911529541016], [1699366887.9350345, 197120, 51.72954559326172], [1699366949.345361, 199680, 53.64817428588867], [1699367012.1504364, 202240, 55.394893646240234], [1699367073.9398966, 204800, 57.62590408325195], [1699367136.4008822, 207360, 59.41656494140625], [1699367201.5279307, 209920, 58.99111557006836], [1699367262.2095883, 212480, 60.47419738769531], [1699367324.53328, 215040, 62.2882194519043], [1699367390.1051893, 217600, 61.58946228027344], [1699367451.6526406, 220160, 57.64326858520508], [1699367513.7720273, 222720, 56.85525131225586], [1699367575.3908043, 225280, 58.23788833618164], [1699367637.2476985, 227840, 59.4217643737793], [1699367702.2435095, 230400, 58.94392776489258], [1699367769.8716738, 232960, 58.1324577331543], [1699367831.96832, 235520, 56.58365249633789], [1699367894.453913, 238080, 54.646644592285156], [1699367959.5375447, 240640, 51.7222900390625], [1699368020.448547, 243200, 52.981178283691406], [1699368081.2658327, 245760, 52.7922248840332], [1699368144.998948, 248320, 51.37879180908203], [1699368209.8771443, 250880, 49.89251708984375], [1699368276.7751713, 253440, 49.62070846557617], [1699368344.6851826, 256000, 45.82342529296875], [1699368410.1880097, 258560, 45.39536666870117], [1699368477.355701, 261120, 47.327850341796875], [1699368540.4141483, 263680, 48.9572868347168], [1699368620.2071533, 266240, 51.205997467041016], [1699368693.651896, 268800, 53.38458251953125], [1699368768.1437068, 271360, 55.46147537231445], [1699368840.7964861, 273920, 56.27168655395508], [1699368910.7933586, 276480, 55.48282241821289], [1699368981.0041766, 279040, 53.587581634521484], [1699369049.5413773, 281600, 51.05882263183594], [1699369121.5029273, 284160, 49.96725845336914], [1699369191.7860548, 286720, 50.408267974853516], [1699369261.3466964, 289280, 50.356510162353516], [1699369336.334269, 291840, 51.73341751098633], [1699369407.4169421, 294400, 51.505035400390625], [1699369487.7811248, 296960, 52.8702278137207], [1699369555.7961287, 299520, 54.053436279296875], [1699369643.9689941, 302080, 52.78342056274414], [1699369715.0034778, 304640, 52.8757209777832], [1699369801.5728753, 307200, 51.857120513916016], [1699369882.7736764, 309760, 53.73278045654297], [1699369977.8428407, 312320, 55.75260925292969], [1699370047.2387874, 314880, 56.27737808227539], [1699370119.4263172, 317440, 56.62158203125], [1699370191.2687414, 320000, 58.144874572753906], [1699370265.608182, 322560, 59.86939239501953], [1699370338.587234, 325120, 59.826541900634766], [1699370421.4267795, 327680, 60.162620544433594], [1699370496.1465833, 330240, 59.2753791809082], [1699370565.582578, 332800, 59.60263442993164], [1699370666.2099602, 335360, 59.45411682128906], [1699370734.7661586, 337920, 59.46721267700195], [1699370806.4764245, 340480, 59.63693618774414], [1699370874.6368053, 343040, 58.78025436401367], [1699370942.5205278, 345600, 58.52485275268555], [1699371009.7318218, 348160, 58.20299530029297], [1699371077.5038888, 350720, 59.53094482421875], [1699371145.3621569, 353280, 60.7206916809082], [1699371213.479794, 355840, 61.517879486083984], [1699371280.9976673, 358400, 64.07659912109375], [1699371375.10992, 360960, 63.50969696044922], [1699371444.2222838, 363520, 63.69195556640625], [1699371511.4899483, 366080, 65.11919403076172], [1699371580.8012633, 368640, 65.94291687011719], [1699371650.2102334, 371200, 66.26333618164062], [1699371720.1345499, 373760, 68.2963638305664], [1699371788.109241, 376320, 67.99241638183594], [1699371857.616194, 378880, 67.75244903564453], [1699371939.959619, 381440, 67.72818756103516], [1699372010.490059, 384000, 64.54254913330078], [1699372083.699198, 386560, 64.75907135009766], [1699372151.6010005, 389120, 64.1077651977539], [1699372220.8093913, 391680, 61.56926727294922], [1699372324.4562724, 394240, 61.69447326660156], [1699372393.7674346, 396800, 59.59044647216797], [1699372466.4877503, 399360, 55.65980529785156], [1699372553.296594, 401920, 54.36963653564453], [1699372622.6113164, 404480, 54.46989822387695], [1699372690.1215444, 407040, 53.50514221191406], [1699372759.758657, 409600, 51.51161575317383], [1699372827.3054311, 412160, 51.7495002746582], [1699372899.7333953, 414720, 51.86598587036133], [1699372996.1672666, 417280, 52.860069274902344], [1699373066.6476479, 419840, 55.286869049072266], [1699373138.5075977, 422400, 55.82463836669922], [1699373217.4262598, 424960, 55.48971939086914], [1699373286.1452324, 427520, 56.46895980834961], [1699373363.1090672, 430080, 54.3492431640625], [1699373437.6832144, 432640, 55.68171691894531], [1699373515.2898972, 435200, 58.35592269897461], [1699373584.8424072, 437760, 60.68461608886719], [1699373656.953596, 440320, 62.48938751220703], [1699373724.5426157, 442880, 63.80033874511719], [1699373798.9590127, 445440, 66.64958190917969], [1699373872.4304647, 448000, 67.4859390258789], [1699373944.8832881, 450560, 68.47958374023438], [1699374016.065329, 453120, 69.94322204589844], [1699374088.7491958, 455680, 71.71930694580078], [1699374156.0361707, 458240, 72.20965576171875], [1699374224.718815, 460800, 72.83255767822266], [1699374294.1764894, 463360, 71.42063903808594], [1699374363.7643218, 465920, 67.22381591796875], [1699374433.024367, 468480, 65.25428771972656], [1699374500.4835823, 471040, 65.23947143554688], [1699374568.0955546, 473600, 66.53382873535156], [1699374636.2041895, 476160, 65.61500549316406], [1699374704.3384197, 478720, 64.92396545410156], [1699374772.625265, 481280, 63.19352340698242], [1699374841.0348454, 483840, 61.18191146850586], [1699374912.669922, 486400, 59.983116149902344], [1699374979.4549797, 488960, 60.31553268432617], [1699375047.3893056, 491520, 60.312984466552734], [1699375115.0989163, 494080, 58.91798400878906], [1699375183.3347847, 496640, 55.6469841003418], [1699375254.8955731, 499200, 55.795719146728516], [1699375327.4058037, 501760, 56.0621452331543]]
         
print(len(data1))
print(len(data2))
print(len(data3))
print(len(data4))
print(len(data5))

import numpy as np

plot_1 = [z for _,y,z in data1]
plot_2 = [z for _,y,z in data2]
plot_3 = [z for _,y,z in data3]
plot_4 = [z for _,y,z in data4]
plot_5 = [z for _,y,z in data5]

import matplotlib.pyplot as plt

average_plot = np.mean([plot_1, plot_2], axis=0)

plt.plot([x for _,x,r in data1], average_plot)

plt.show()
